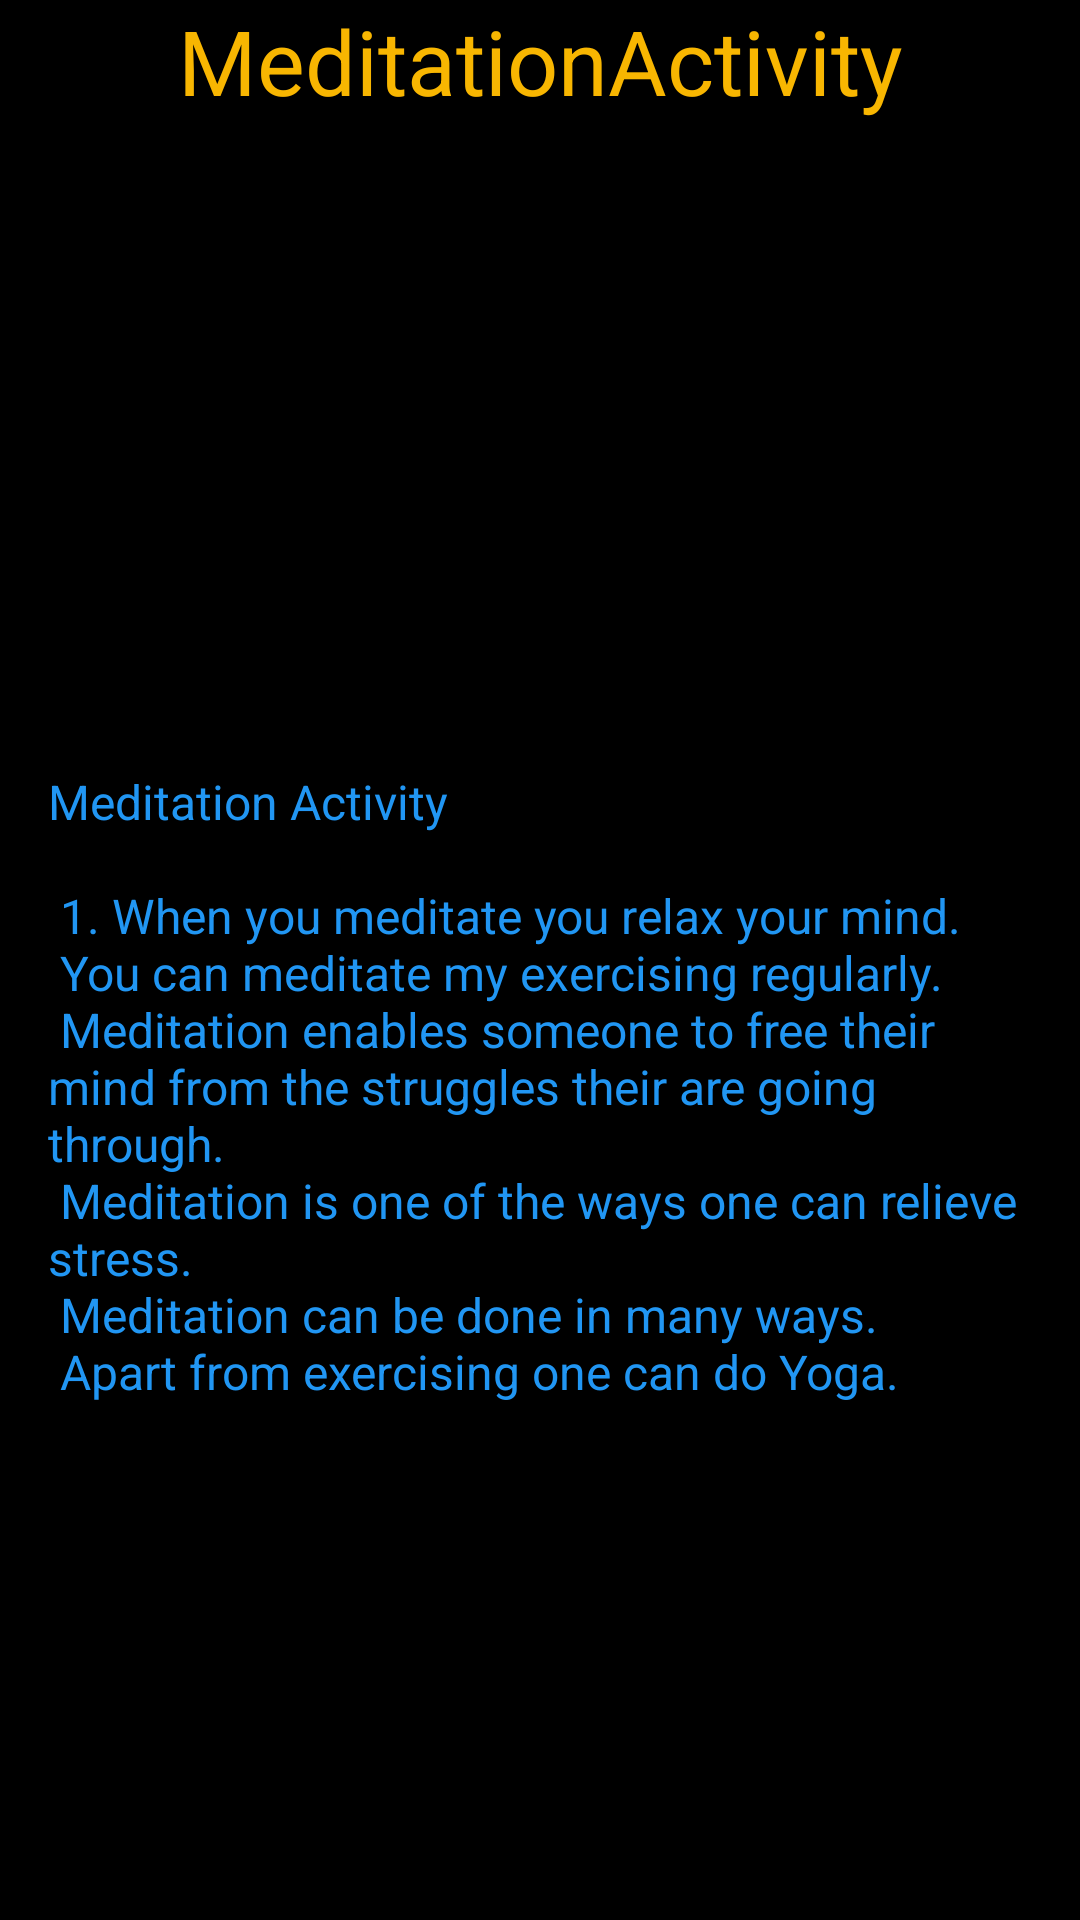

Layout XML and referenced resources for this Android screen:
<!-- AndroidManifest.xml: application theme Theme.BaillieMaweu -->
<!-- res/layout/activity_meditation.xml -->
<?xml version="1.0" encoding="utf-8"?>
<ScrollView
    xmlns:android="http://schemas.android.com/apk/res/android"
    xmlns:app="http://schemas.android.com/apk/res-auto"
    xmlns:tools="http://schemas.android.com/tools"
    android:id="@+id/main"
    android:layout_width="match_parent"
    android:layout_height="match_parent"
    android:background="#000000"
    tools:context=".MeditationActivity">

    <LinearLayout
        android:layout_width="match_parent"
        android:layout_height="match_parent"
        android:orientation="vertical">


        <TextView
            android:layout_width="match_parent"
            android:layout_height="wrap_content"
            android:text="MeditationActivity"
            android:textSize="30sp"
            android:textColor="#F8B601"
            android:textAlignment="center"/>

        <ImageView
            android:layout_width="match_parent"
            android:layout_height="200dp"
            android:src="@drawable/main2"/>

        <TextView
            android:layout_width="match_parent"
            android:layout_height="wrap_content"
            android:text="@string/meditation"
            android:textColor="#2196F3"
            android:padding="16dp"
            android:textSize="16sp"/>


    </LinearLayout>
</ScrollView>
<!-- resources referenced by this layout -->
<resources>
  <string name="meditation">
         Meditation Activity \n\n
         1. When you meditate you relax your mind. \n
          You can meditate my exercising regularly. \n
          Meditation enables someone to free their mind from the struggles their are going through.\n
          Meditation is one of the ways one can relieve stress.\n
          Meditation can be done in many ways.\n
          Apart from exercising one can do Yoga.\n
  
      </string>
  <style name="Theme.BaillieMaweu" parent="Base.Theme.BaillieMaweu" />
  <style name="Base.Theme.BaillieMaweu" parent="Theme.Material3.DayNight.NoActionBar">
          
          
      </style>
</resources>
